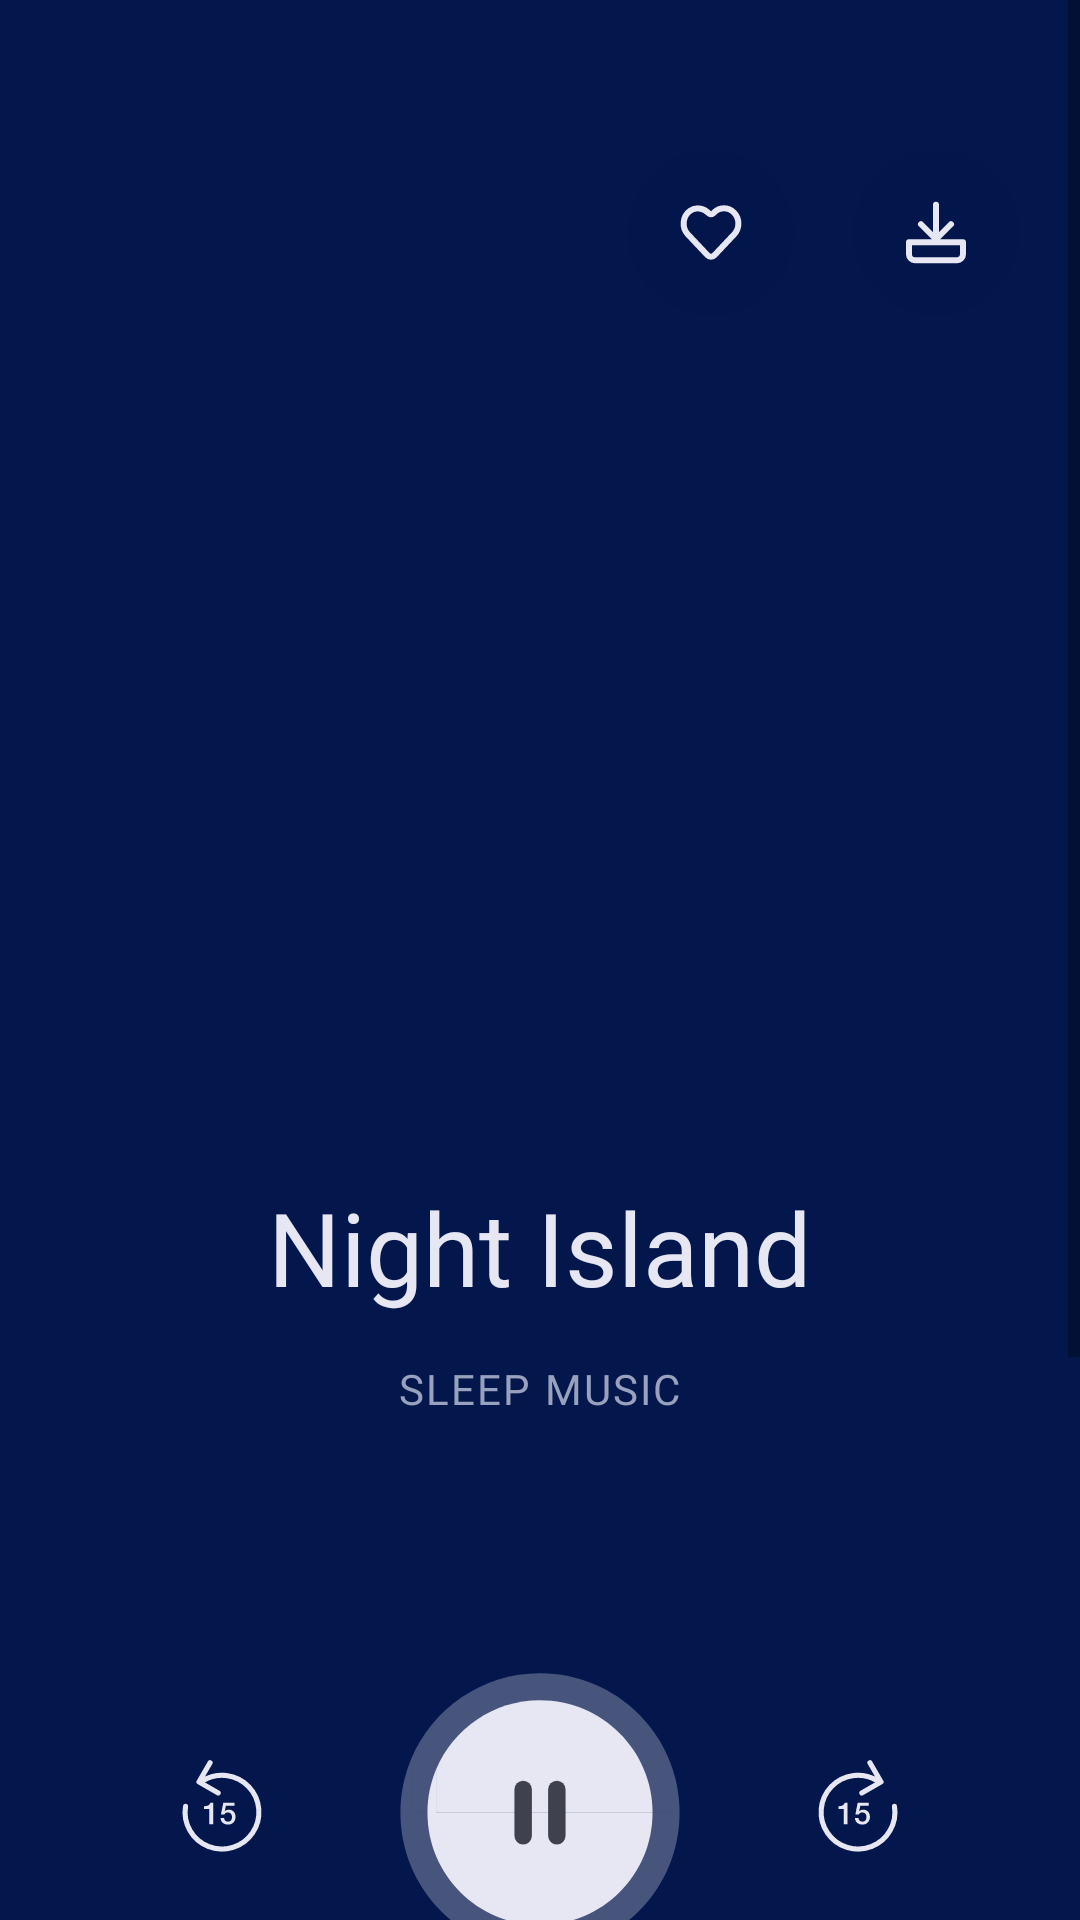

Write the Android layout XML for this screen, with the resource values it uses.
<!-- AndroidManifest.xml: application theme Theme.SilentMoon -->
<!-- res/layout/activity_sleep_music_v2.xml -->
<?xml version="1.0" encoding="utf-8"?>
<ScrollView xmlns:android="http://schemas.android.com/apk/res/android"
    xmlns:app="http://schemas.android.com/apk/res-auto"
    xmlns:tools="http://schemas.android.com/tools"
    android:layout_width="match_parent"
    android:layout_height="match_parent"
    android:background="@color/sleep_back">

    <androidx.constraintlayout.widget.ConstraintLayout
        android:layout_width="match_parent"
        android:layout_height="wrap_content"
        tools:context=".signing.SleepMusicV2Activity">

        <ImageView
            android:id="@+id/music_back"
            android:layout_width="wrap_content"
            android:layout_height="wrap_content"
            android:background="@drawable/img_sleep_music_v2"
            android:scaleType="center"

            app:layout_constraintEnd_toEndOf="parent"
            app:layout_constraintStart_toStartOf="parent"
            app:layout_constraintTop_toTopOf="parent" />

        <ImageView
            android:id="@+id/ic_button_back"
            android:layout_width="wrap_content"
            android:layout_height="wrap_content"
            android:layout_marginStart="20dp"

            android:layout_marginTop="50dp"
            android:onClick="onClickGoBack"
            android:src="@drawable/ic_button_back"
            app:layout_constraintStart_toStartOf="parent"
            app:layout_constraintTop_toTopOf="parent" />

        <ImageView
            android:id="@+id/ic_sleep_music_v2_2_"
            android:layout_width="wrap_content"
            android:layout_height="wrap_content"
            android:layout_marginTop="50dp"

            android:layout_marginEnd="20dp"
            android:src="@drawable/ic_sleep_music_v2_2_"
            app:layout_constraintEnd_toEndOf="parent"
            app:layout_constraintTop_toTopOf="parent" />

        <ImageView
            android:id="@+id/ic_sleep_music_v2"
            android:layout_width="wrap_content"
            android:layout_height="wrap_content"
            android:layout_marginTop="50dp"

            android:layout_marginEnd="15dp"
            android:src="@drawable/ic_sleep_music_v2"
            app:layout_constraintEnd_toStartOf="@+id/ic_sleep_music_v2_2_"
            app:layout_constraintTop_toTopOf="parent" />



        <TextView
            android:id="@+id/night_island_2"
            style="@style/sleep_style"
            android:textSize="34sp"
            android:text="@string/night_island"

            android:layout_marginTop="280dp"
            app:layout_constraintEnd_toEndOf="parent"
            app:layout_constraintStart_toStartOf="parent"
            app:layout_constraintTop_toBottomOf="@+id/ic_sleep_music_v2" />

        <TextView
            android:id="@+id/sleep_music_big"
            style="@style/neue"
            android:textColor="@color/sleep_color_45"
            android:text="@string/sleep_music_big"

            android:layout_marginTop="15dp"
            app:layout_constraintEnd_toEndOf="parent"
            app:layout_constraintStart_toStartOf="parent"
            app:layout_constraintTop_toBottomOf="@+id/night_island_2" />


        <ImageView
            android:id="@+id/img_music_bar_2"
            android:layout_width="0dp"
            android:layout_height="wrap_content"
            android:layout_marginBottom="160dp"
            android:layout_marginTop="70dp"
            android:layout_marginHorizontal="20dp"
            android:src="@drawable/img_sleep_music_v2_play"

            app:layout_constraintTop_toBottomOf="@+id/sleep_music_big"
            app:layout_constraintEnd_toEndOf="parent"
            app:layout_constraintStart_toStartOf="parent"
            app:layout_constraintBottom_toBottomOf="parent"/>

    </androidx.constraintlayout.widget.ConstraintLayout>
</ScrollView>
<!-- resources referenced by this layout -->
<resources>
  <color name="sleep_back">#03174C</color>
  <color name="sleep_color_45">#98A1BD</color>
  <!-- drawable ic_sleep_music_v2_2_ (drawable) -->
  <vector xmlns:android="http://schemas.android.com/apk/res/android"
      android:width="56dp"
      android:height="55dp"
      android:viewportWidth="56"
      android:viewportHeight="55">
    <path
        android:pathData="M27.9998,55L27.9998,55A27.5,27.5 0,0 1,0.4998 27.5L0.4998,27.5A27.5,27.5 0,0 1,27.9998 0L27.9998,0A27.5,27.5 0,0 1,55.4998 27.5L55.4998,27.5A27.5,27.5 0,0 1,27.9998 55z"
        android:strokeAlpha="0.5"
        android:fillColor="#03174C"
        android:fillAlpha="0.5"/>
    <path
        android:pathData="M32.9998,24.75L27.9998,29.75L22.9998,24.75M27.9998,28.55V18.25M18.9998,30.75V34.75C18.9998,35.85 19.8998,36.75 20.9998,36.75H34.9998C35.5302,36.75 36.0389,36.5393 36.414,36.1642C36.789,35.7891 36.9998,35.2804 36.9998,34.75V30.75H18.9998Z"
        android:strokeLineJoin="round"
        android:strokeWidth="2"
        android:fillColor="#00000000"
        android:strokeColor="#E6E7F2"
        android:strokeLineCap="round"/>
  </vector>
  <string name="night_island">Night Island</string>
  <string name="sleep_music_big">SLEEP MUSIC</string>
  <style name="neue">
          <item name="android:layout_width">wrap_content</item>
          <item name="android:layout_height">wrap_content</item>
          <item name="android:fontFamily">@font/helvetica_neue_cyr_medium</item>
          <item name="android:textSize">14sp</item>
          <item name="android:textColor">@color/neue_silver</item>
          <item name="android:letterSpacing">0.05</item>
      </style>
  <style name="sleep_style">
          <item name="android:layout_width">wrap_content</item>
          <item name="android:layout_height">wrap_content</item>
          <item name="android:textColor">@color/sleep_text_header</item>
          <item name="android:fontFamily">@font/helvetica_neue_bold</item>
      </style>
  <style name="Theme.SilentMoon" parent="Theme.MaterialComponents.DayNight.NoActionBar">
          
          <item name="colorPrimary">@color/purple_500</item>
          <item name="colorPrimaryVariant">@color/purple_700</item>
          <item name="colorOnPrimary">@color/white</item>
          
          <item name="colorSecondary">@color/teal_200</item>
          <item name="colorSecondaryVariant">@color/teal_700</item>
          <item name="colorOnSecondary">@color/black</item>
          
  
          
  
          <item name="android:statusBarColor">@color/white</item>
          <item name="android:windowLightStatusBar">true</item>
      </style>
  <color name="neue_silver">#A0A3B1</color>
  <color name="sleep_text_header">#E6E7F2</color>
  <color name="purple_500">#FF6200EE</color>
  <color name="purple_700">#FF3700B3</color>
  <color name="white">#FFFFFFFF</color>
  <color name="teal_200">#FF03DAC5</color>
  <color name="teal_700">#FF018786</color>
  <color name="black">#FF000000</color>
</resources>
